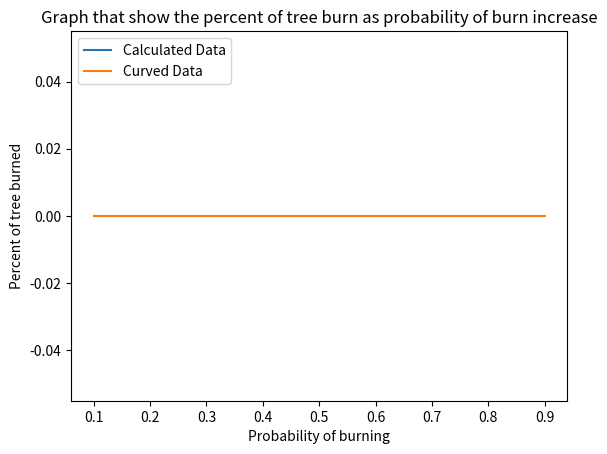

This chart was generated by the following Python code:
# Fire.py
#
# Simulation of fire spread by generating a list of grids simulating
# fire spreading, the total burned, and the percentage burned
#
# Introduction to Computational Science:  Modeling and Simulation for the Sciences
# [redacted]
# Wofford College
# Copyright 2006 by Princeton University Press
#
# In site,  
# 	EMPTY (0) - empty,  
# 	TREE (1) - non - burning tree,  
# 	BURNING (2) - burning tree  
# Next value based on site and nearest neighbors (N, E, S, W) 
#


# [redacted]
# Module 10.3 Project 9
# [redacted]


import numpy as np
from numpy.polynomial import Polynomial
from random import random

import matplotlib.pyplot as plt

# Constants
EMPTY = 0
TREE = 1
BURNING = 2
TIMESTEP = 10
WIN_SIZE = 300


def main():
    t = 5  # number of time steps
    n = 17  # size of forest
    percentListEachExperiment = []
    percentList = []
    probability = (0.1, 0.2, 0.3, 0.4, 0.5, 0.6, 0.7, 0.8, 0.9)
    index = 0
    # Do 8 experiments, each with different probability of burning
    for number in range(9):
        forest = initForest(n)

        grids = []
        grids.append(forest)
        for experiment in range(10):
            for i in range(TIMESTEP):
                forestExtended = extendLat(forest)
                forest = applyExtended(forestExtended, probability[index])
                grids.append(forest)

            finalResult = grids[-1]

            # Count how many area that is not tree
            count = 0.0
            for i in finalResult:
                for j in i:
                    if j != TREE:
                        count += 1

            percent = count / ((n) ** 2)
            # Get the percent of buring at each simulation at each probability of burning
            percentListEachExperiment.append(percent)
        # Get the average percent of burning for that probability
        percentList.append(np.average(np.asarray(percentListEachExperiment)))
        index = index + 1
        percentListEachExperiment = []
    print('The average percentage of tree burned in each simulation ')
    print(percentList)
    plt.figure()
    plt.plot(probability, percentList, label='Calculated Data')
    # Decided to use 5th order polynomial
    p = Polynomial.fit(probability, percentList, 5)
    plt.plot(*p.linspace(), label='Curved Data')
    plt.legend(loc='upper left')
    plt.xlabel('Probability of burning')
    plt.ylabel('Percent of tree burned')
    plt.title('Graph that show the percent of tree burn as probability of burn increase')
    plt.show()


# Function to return forest of all trees with one burning
# tree in the middle.  Forest is surrounded by ground.

def initForest(n):
    forest = [[] for i in range(n)]
    probTree = 0.5
    probBurning = 0.5
    for i in range(n):
        for j in range(n):
            # Initialize the middle tree to burning
            if (i == n / 2 and j == n / 2):
                forest[i].append(BURNING)
                continue
            forest[i].append(TREE)

    return forest


# Function to return an (n + 2) - by - (n + 2) matrix
# with periodic boundaries for mat, an n - by - n matrix

def extendLat(mat):
    n = len(mat)
    matNS = [mat[n - 1]]
    matNS = matNS + mat
    matNS.append(mat[0])
    matExt = [[] for i in range(n + 2)]
    for i in range(n + 2):
        matExt[i] = [matNS[i][n - 1]] + matNS[i] + [matNS[i][0]]
    return matExt


# Function to display values in a matrix

def displayMat(mat):
    for row in mat:
        print (row)


# Function to apply spread function

def applyExtended(mat, probabiltity):
    copy = copyInsideMat(mat)
    n = len(copy)
    for i in range(1, n + 1):
        for j in range(1, n + 1):
            site = mat[i][j]
            N = mat[i - 1][j]
            E = mat[i][j + 1]
            S = mat[i + 1][j]
            W = mat[i][j - 1]
            copy[i - 1][j - 1] = spread(site, N, E, S, W, probabiltity)
    return copy


# Function to return a copy of the inside of a square matrix

def copyInsideMat(mat):
    m = len(mat) - 2
    copy = [[] for i in range(m)]

    for i in range(m):
        for j in range(m):
            copy[i].append(mat[i + 1][j + 1])

    return copy


# Function to spread fire by the following rules:
#   At next time step an empty site remains empty.
#   Burning tree results in empty cell next time step.
#   Perhaps next time step tree with burning neighbor(s) burns itself.
#   Perhaps tree is hit by lightning and burns next time step.

def spread(site, N, E, S, W, burnProbability):
    probImmune = 0.5  # probability of immunity from catching fire - global variable
    probLightning = 0.01  # probability of lightning - global variable
    if (site == EMPTY) or (site == BURNING):
        returnValue = EMPTY
    elif (site == TREE) and ((N == BURNING) or (E == BURNING) or
                                 (S == BURNING) or (W == BURNING)):
        # There is now no probability of lightning or immune
        if (random() < burnProbability):
            returnValue = BURNING
        else:
            returnValue = TREE


    else:
        returnValue = TREE

    return returnValue


main()
